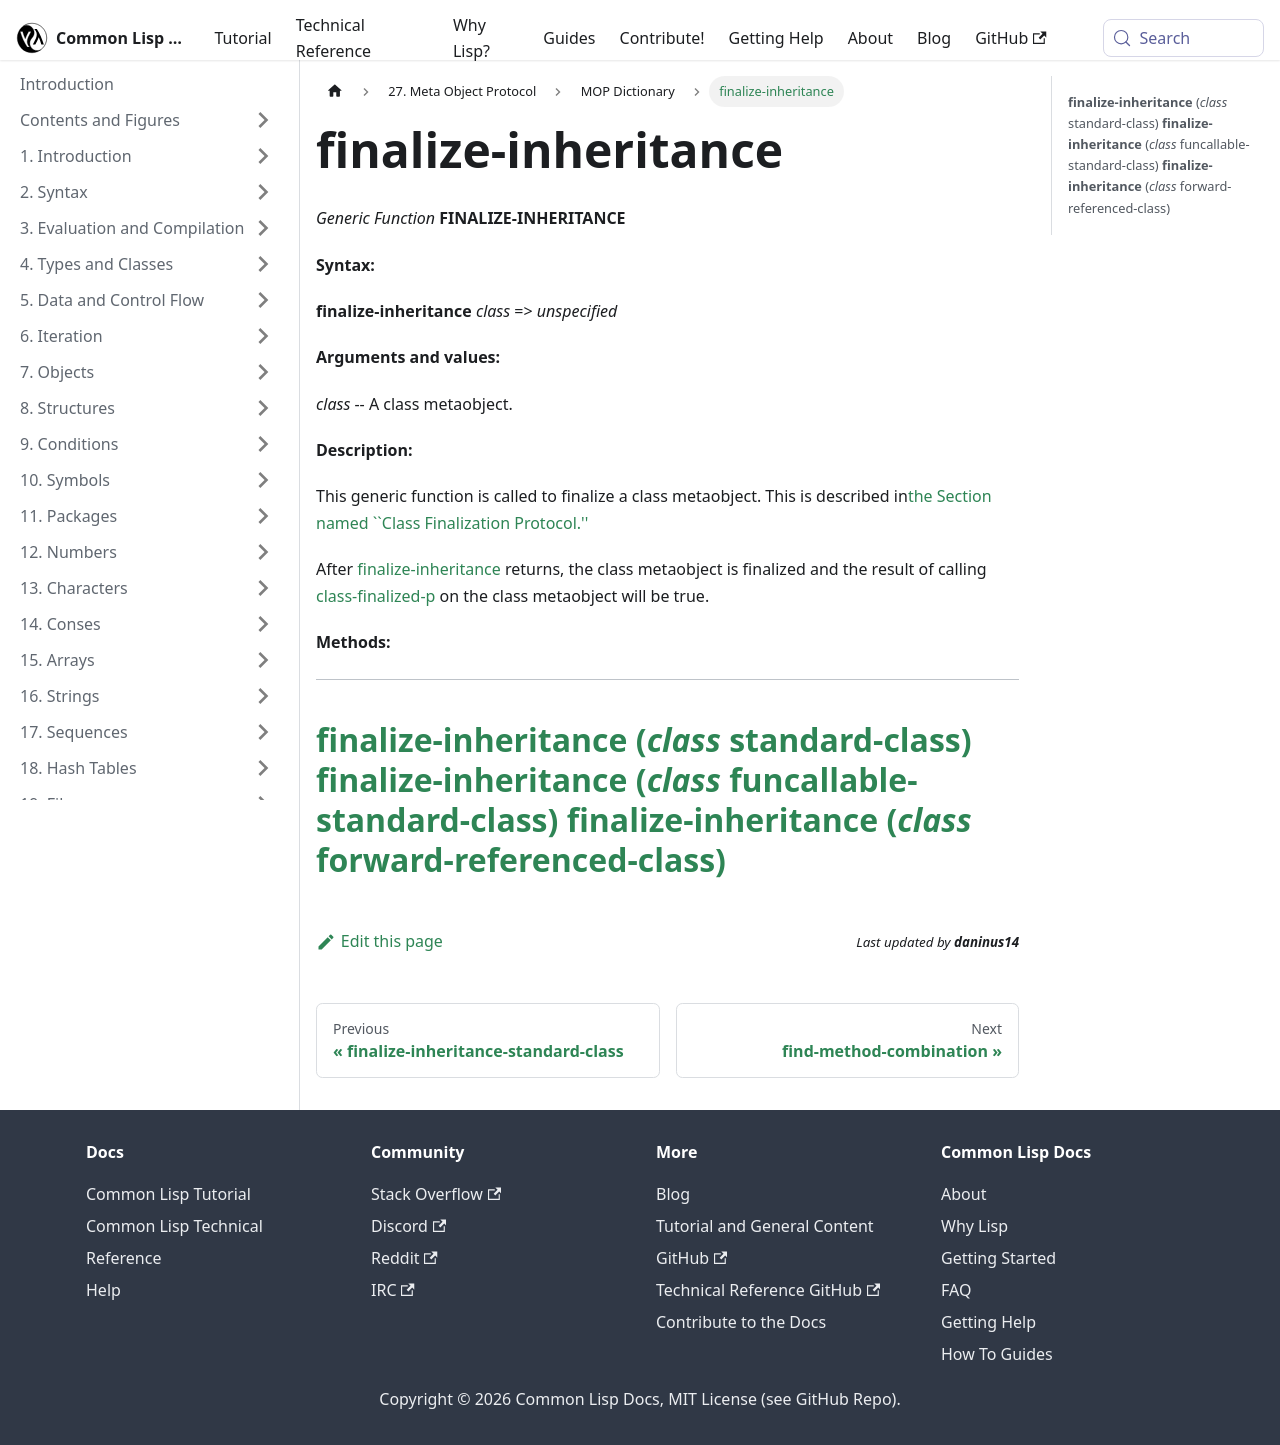

repository: lisp-docs/cl-language-reference · page: meta-object-protocol/dictionary/finalize-inheritance.html · generator: docusaurus

finalize-inheritance
====================

*Generic Function* **FINALIZE-INHERITANCE**

**Syntax:**

**finalize-inheritance** *class* => *unspecified*

**Arguments and values:**

*class* -- A class metaobject.

**Description:**

This generic function is called to finalize a class metaobject. This is described in[the Section named ``Class Finalization Protocol.''](/meta-object-protocol/dictionary/class-finalization-protocol)

After [finalize-inheritance](/meta-object-protocol/dictionary/finalize-inheritance) returns, the class metaobject is finalized and the result of calling [class-finalized-p](/meta-object-protocol/dictionary/class-finalized-p) on the class metaobject will be true.

**Methods:**

  ---------------------------------------------------------------------------------------------------------------------
  [**finalize-inheritance** (*class* standard-class)](/meta-object-protocol/dictionary/finalize-inheritance-standard-class)
  [**finalize-inheritance** (*class* funcallable-standard-class)](/meta-object-protocol/dictionary/finalize-inheritance-funcallable-standard-class)
  [**finalize-inheritance** (*class* forward-referenced-class)](/meta-object-protocol/dictionary/finalize-inheritance-forward-referenced-class)
  ---------------------------------------------------------------------------------------------------------------------
